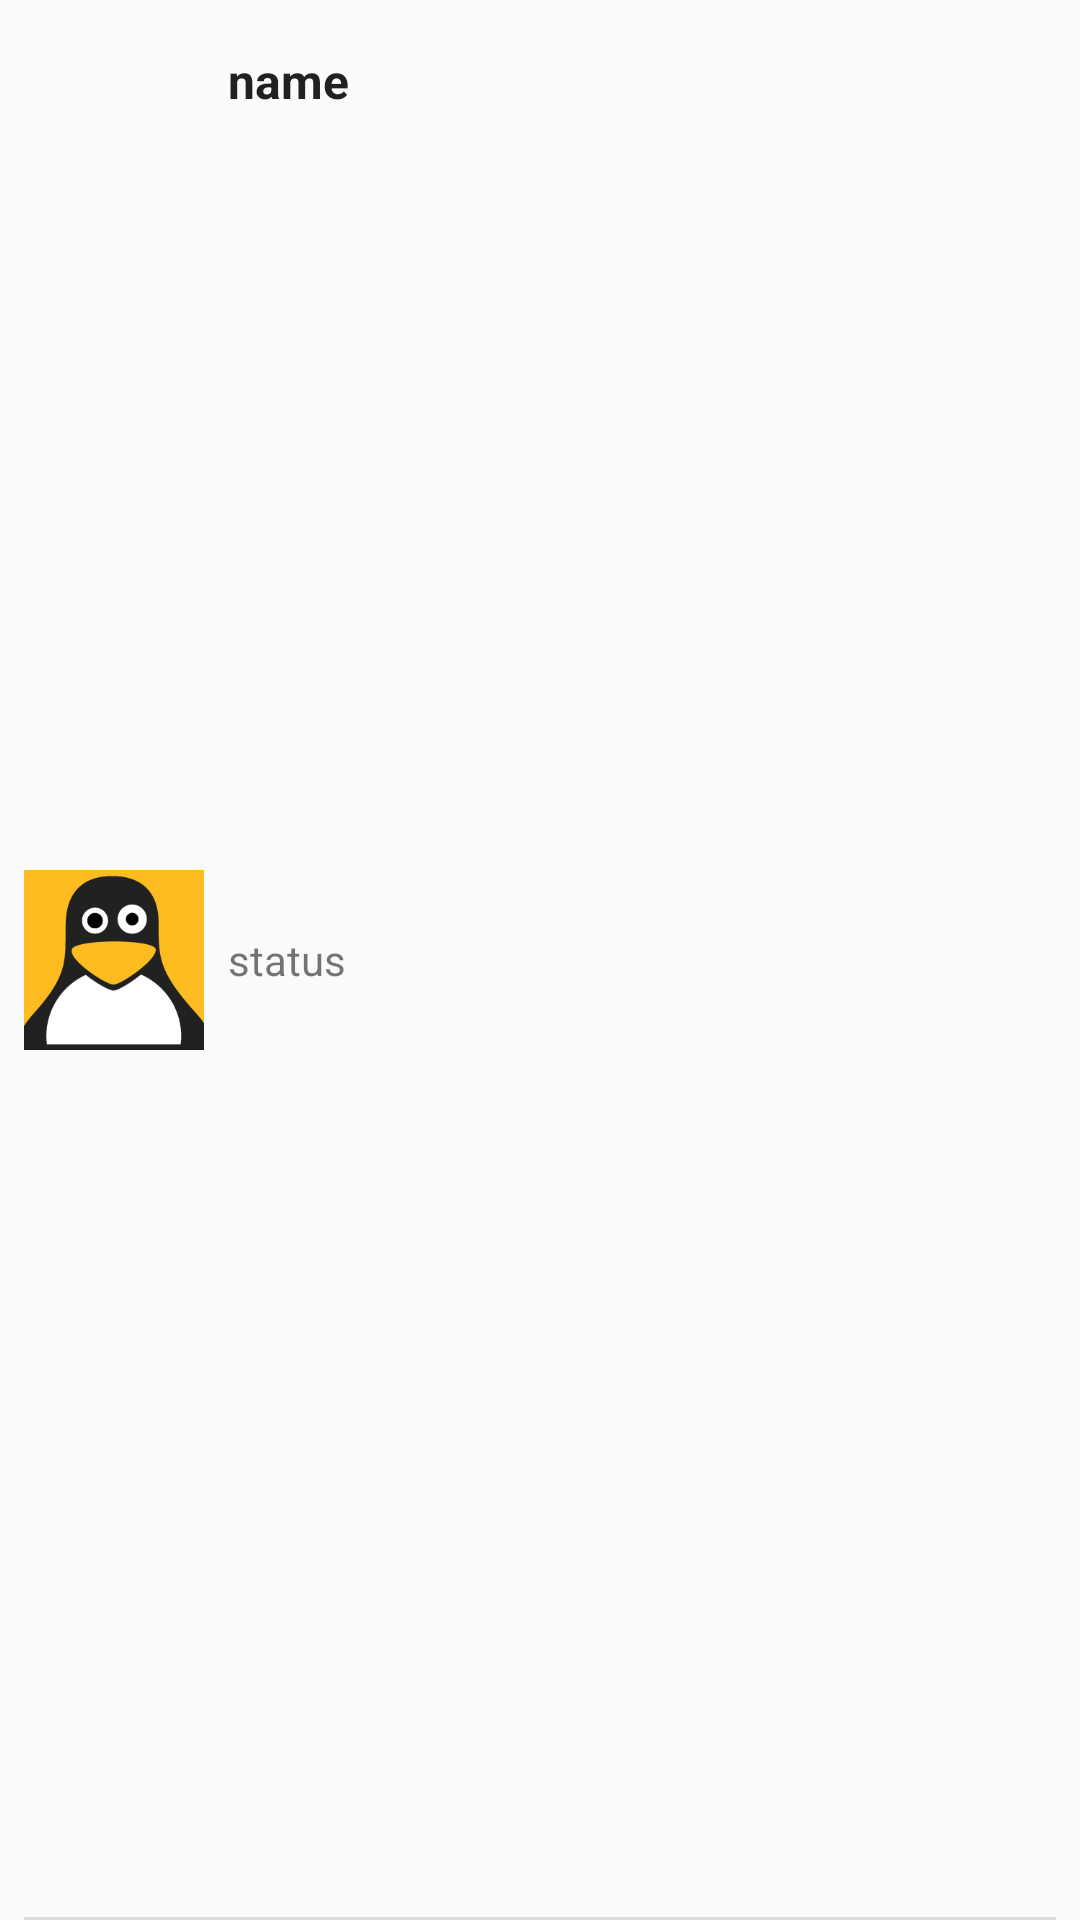

Android layout source for this screen:
<!-- AndroidManifest.xml: application theme AppTheme -->
<!-- res/layout/users_single_layout.xml -->
<?xml version="1.0" encoding="utf-8"?>

<android.support.constraint.ConstraintLayout xmlns:android="http://schemas.android.com/apk/res/android"
    xmlns:app="http://schemas.android.com/apk/res-auto"
    xmlns:tools="http://schemas.android.com/tools"
    android:layout_width="match_parent"
    android:layout_height="wrap_content"
    android:background="?android:attr/selectableItemBackground"
    android:orientation="horizontal">

    <ImageView
        android:id="@+id/usersImage"
        android:layout_width="60dp"
        android:layout_height="60dp"
        android:layout_marginStart="8dp"
        android:layout_marginTop="8dp"
        android:layout_marginBottom="8dp"
        android:contentDescription="user thumbnail"
        android:src="@drawable/default_avatar"
        app:layout_constraintBottom_toBottomOf="parent"
        app:layout_constraintStart_toStartOf="parent"
        app:layout_constraintTop_toTopOf="parent" />

    <TextView
        android:id="@+id/usersName"
        android:layout_width="0dp"
        android:layout_height="wrap_content"
        android:layout_marginStart="8dp"
        android:layout_marginTop="16dp"
        android:layout_marginEnd="8dp"
        android:layout_weight="1"
        android:gravity="center_vertical"
        android:text="name"
        android:textAppearance="@style/TextAppearance.AppCompat.Subhead"
        android:textStyle="bold"
        app:layout_constraintEnd_toEndOf="parent"
        app:layout_constraintHorizontal_bias="0.0"
        app:layout_constraintStart_toEndOf="@+id/usersImage"
        app:layout_constraintTop_toTopOf="parent" />

    <TextView
        android:id="@+id/usersStatus"
        android:layout_width="0dp"
        android:layout_height="match_parent"
        android:layout_marginStart="8dp"
        android:layout_marginEnd="8dp"
        android:layout_weight="1"
        android:gravity="center_vertical"
        android:text="status"
        app:layout_constraintBaseline_toBaselineOf="@+id/onlineStatusText"
        app:layout_constraintEnd_toStartOf="@+id/onlineStatusText"
        app:layout_constraintHorizontal_bias="0.0"
        app:layout_constraintStart_toEndOf="@+id/usersImage" />

    <TextView
        android:id="@+id/onlineStatusText"
        android:layout_width="wrap_content"
        android:layout_height="wrap_content"
        android:layout_marginTop="8dp"
        android:layout_marginEnd="8dp"
        android:layout_marginBottom="16dp"
        android:gravity="center_vertical"
        android:text="online"
        android:textAppearance="@style/TextAppearance.AppCompat.Body1"
        android:visibility="invisible"
        app:layout_constraintBottom_toBottomOf="parent"
        app:layout_constraintEnd_toEndOf="parent"
        app:layout_constraintTop_toBottomOf="@+id/usersName" />


    <View
        android:id="@+id/divider"
        android:layout_width="0dp"
        android:layout_height="1dp"
        android:layout_marginStart="8dp"
        android:layout_marginEnd="8dp"
        android:background="?android:attr/listDivider"
        app:layout_constraintBottom_toBottomOf="parent"
        app:layout_constraintEnd_toEndOf="parent"
        app:layout_constraintStart_toStartOf="parent" />

</android.support.constraint.ConstraintLayout>
<!-- resources referenced by this layout -->
<resources>
  <!-- drawable default_avatar: png bitmap (drawable, 5587 bytes) -->
  <style name="AppTheme" parent="Theme.AppCompat.Light.DarkActionBar">
          
          <item name="colorPrimary">@color/colorPrimary</item>
          <item name="colorPrimaryDark">@color/colorPrimaryDark</item>
          <item name="colorAccent">@color/colorAccent</item>
          <item name="android:textColorPrimary">@color/primaryTextColor</item>
          <item name="android:textColorSecondary">@color/secondaryTextColor</item>
          <item name="android:divider">@color/dividerColor</item>
          <item name="android:buttonTint">@color/colorAccent</item>
  
      </style>
  <color name="colorPrimary">#2196F3</color>
  <color name="colorPrimaryDark">#1976D2</color>
  <color name="colorAccent">#FFC107</color>
  <color name="primaryTextColor">#212121</color>
  <color name="secondaryTextColor">#757575</color>
  <color name="dividerColor">#BDBDBD</color>
</resources>
